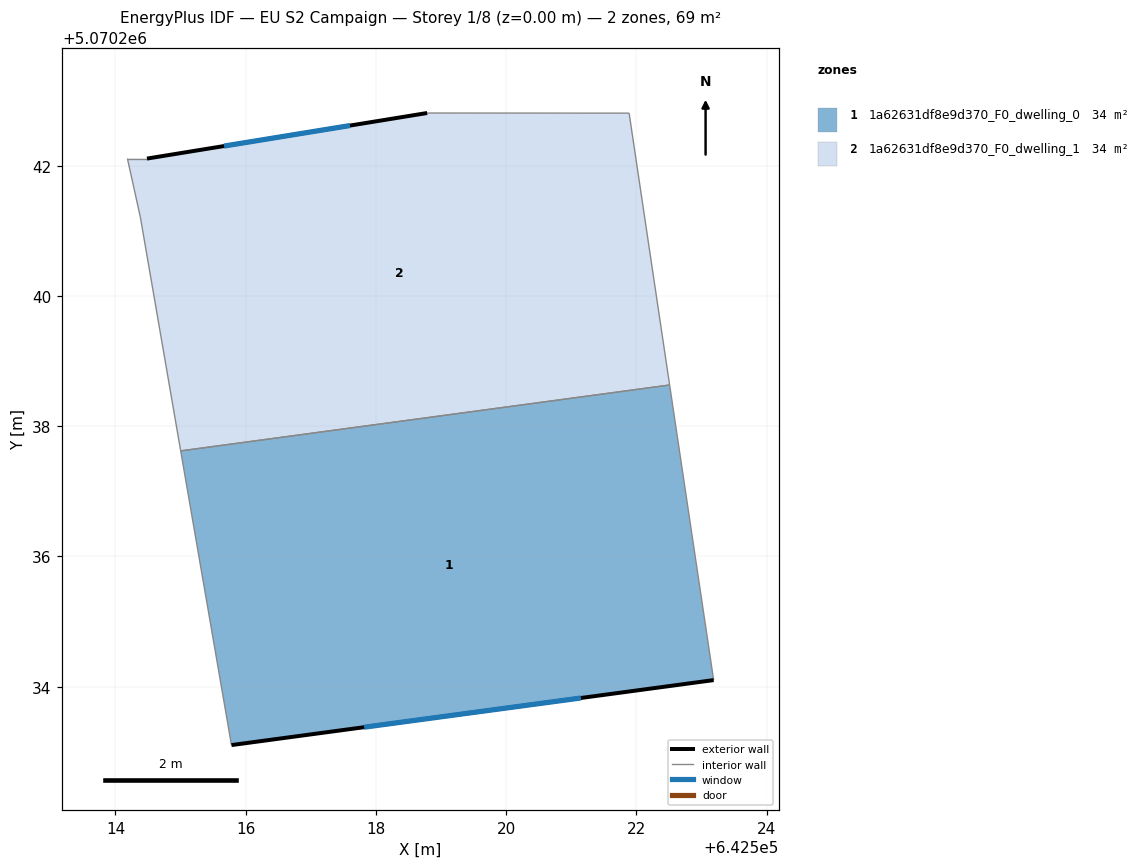
=== STOREY PLAN SPEC (per zone: floor XY polygon, exterior-wall plan segments, windows/doors) ===
zone 1: 1a62631df8e9d370_F0_dwelling_0  (34.5 m²)
  floor: (642522.51, 5070238.63) (642523.19, 5070234.10) (642515.78, 5070233.10) (642515.00, 5070237.62)
  exterior wall: (642515.78, 5070233.10) – (642523.19, 5070234.10)  [7.5 m]
    window: (642517.82, 5070233.38) – (642521.15, 5070233.83)  [4.5 m²]
  interior walls: 3
zone 2: 1a62631df8e9d370_F0_dwelling_1  (34.5 m²)
  floor: (642521.89, 5070242.81) (642522.51, 5070238.63) (642515.00, 5070237.62) (642514.38, 5070241.21) (642514.18, 5070242.11) (642514.48, 5070242.11) (642518.79, 5070242.81)
  exterior wall: (642518.79, 5070242.81) – (642514.48, 5070242.11)  [4.4 m]
    window: (642517.60, 5070242.62) – (642515.67, 5070242.30)  [2.6 m²]
  interior walls: 6

=== DERIVED (storey summary) ===
Building: EU S2 Campaign
Storey: 1 of 8  (floor level z = 0.00 m)
Storey gross floor area: 69.0 m²
Zones on this storey: 2
  - 1a62631df8e9d370_F0_dwelling_0: floor 34.5 m²; exterior wall 7.5 m (22.4 m²); 1 window(s) 4.5 m²; WWR 20.2%
  - 1a62631df8e9d370_F0_dwelling_1: floor 34.5 m²; exterior wall 4.4 m (13.1 m²); 1 window(s) 2.6 m²; WWR 20.2%
Zone adjacency (shared interzone walls):
  - 1a62631df8e9d370_F0_dwelling_0 ↔ 1a62631df8e9d370_F0_dwelling_1